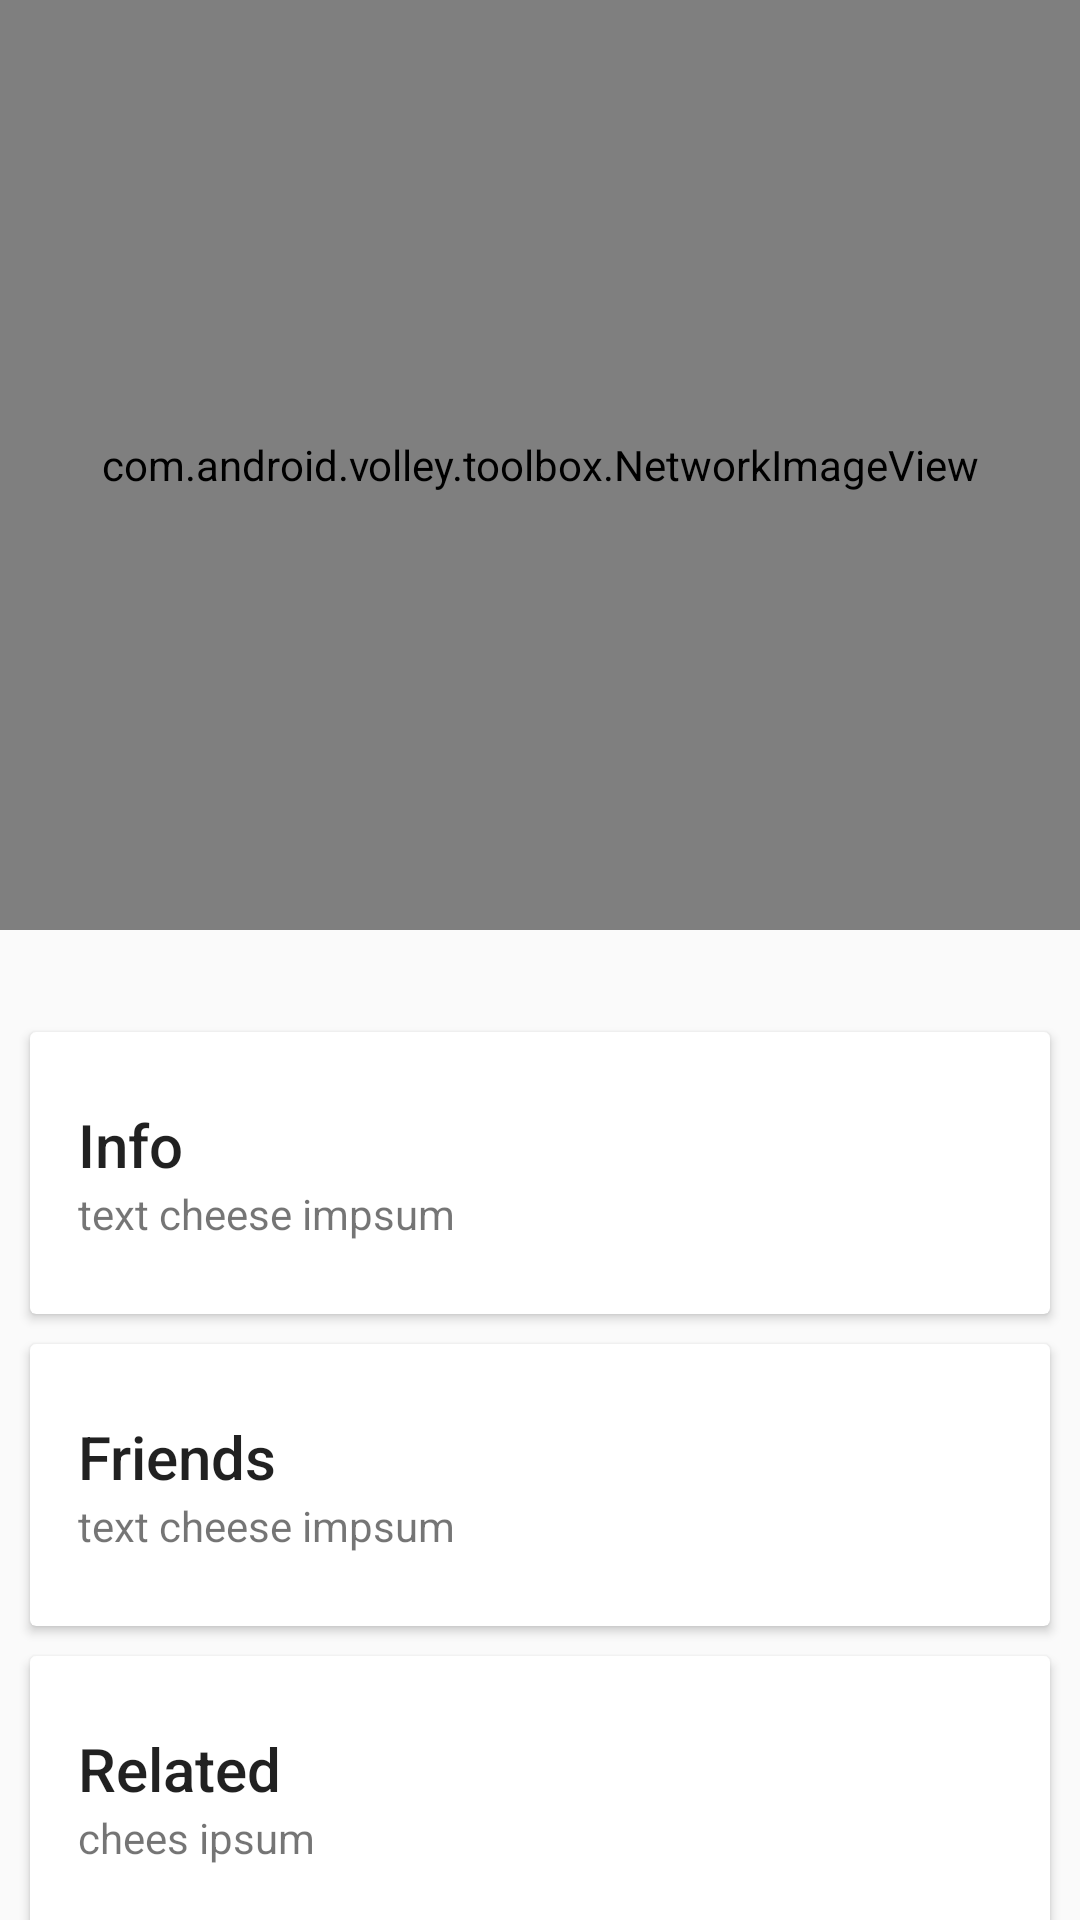

Reconstruct the res/layout file that produces this screen, plus the resources it refers to.
<!-- AndroidManifest.xml: activity theme AppThemeNoActionBar -->
<!-- res/layout/activity_detail.xml -->
<?xml version="1.0" encoding="utf-8"?>
<android.support.design.widget.CoordinatorLayout xmlns:android="http://schemas.android.com/apk/res/android"
    xmlns:app="http://schemas.android.com/apk/res-auto"
    android:id="@+id/main_content"
    android:layout_width="match_parent"
    android:layout_height="match_parent"
    android:fitsSystemWindows="true">

    <android.support.design.widget.AppBarLayout
        android:id="@+id/appbar"
        android:layout_width="match_parent"
        android:layout_height="310dp"
        android:theme="@style/ThemeOverlay.AppCompat.Light"
        android:fitsSystemWindows="true">

        <android.support.design.widget.CollapsingToolbarLayout
            android:id="@+id/collapsing_toolbar"
            android:layout_width="match_parent"
            android:layout_height="match_parent"
            app:layout_scrollFlags="scroll|exitUntilCollapsed"
            android:fitsSystemWindows="true"
            app:contentScrim="?attr/colorPrimary"
            app:expandedTitleMarginStart="48dp"
            app:expandedTitleMarginEnd="64dp">

            <com.android.volley.toolbox.NetworkImageView
                android:id="@+id/backdrop"
                android:layout_width="match_parent"
                android:layout_height="match_parent"
                android:scaleType="centerCrop"
                android:fitsSystemWindows="true"
                app:layout_collapseMode="parallax"
                android:src="@drawable/movie_icon"
                />

            <android.support.v7.widget.Toolbar
                android:id="@+id/toolbar"
                android:layout_width="match_parent"
                android:layout_height="?attr/actionBarSize"
                app:popupTheme="@style/ThemeOverlay.AppCompat.Light"
                app:layout_collapseMode="pin" />

        </android.support.design.widget.CollapsingToolbarLayout>

    </android.support.design.widget.AppBarLayout>

    <android.support.v4.widget.NestedScrollView
        android:layout_width="match_parent"
        android:layout_height="match_parent"
        app:layout_behavior="@string/appbar_scrolling_view_behavior">

        <LinearLayout
            android:layout_width="match_parent"
            android:layout_height="match_parent"
            android:orientation="vertical"
            android:paddingTop="24dp">

            <android.support.v7.widget.CardView
                android:layout_width="match_parent"
                android:layout_height="wrap_content"
                android:layout_margin="10dp">

                <LinearLayout
                    style="@style/Widget.CardContent"
                    android:layout_width="match_parent"
                    android:layout_height="wrap_content">

                    <TextView
                        android:layout_width="match_parent"
                        android:layout_height="wrap_content"
                        android:text="Info"
                        android:textAppearance="@style/TextAppearance.AppCompat.Title" />

                    <TextView
                        android:layout_width="match_parent"
                        android:layout_height="wrap_content"
                        android:text="text cheese impsum" />

                </LinearLayout>

            </android.support.v7.widget.CardView>

            <android.support.v7.widget.CardView
                android:layout_width="match_parent"
                android:layout_height="wrap_content"
                android:layout_marginBottom="10dp"
                android:layout_marginLeft="10dp"
                android:layout_marginRight="10dp">

                <LinearLayout
                    style="@style/Widget.CardContent"
                    android:layout_width="match_parent"
                    android:layout_height="wrap_content">

                    <TextView
                        android:layout_width="match_parent"
                        android:layout_height="wrap_content"
                        android:text="Friends"
                        android:textAppearance="@style/TextAppearance.AppCompat.Title" />

                    <TextView
                        android:layout_width="match_parent"
                        android:layout_height="wrap_content"
                        android:text="text cheese impsum" />

                </LinearLayout>

            </android.support.v7.widget.CardView>

            <android.support.v7.widget.CardView
                android:layout_width="match_parent"
                android:layout_height="wrap_content"
                android:layout_marginBottom="10dp"
                android:layout_marginLeft="10dp"
                android:layout_marginRight="10dp">

                <LinearLayout
                    style="@style/Widget.CardContent"
                    android:layout_width="match_parent"
                    android:layout_height="wrap_content">

                    <TextView
                        android:layout_width="match_parent"
                        android:layout_height="wrap_content"
                        android:text="Related"
                        android:textAppearance="@style/TextAppearance.AppCompat.Title" />

                    <TextView
                        android:layout_width="match_parent"
                        android:layout_height="wrap_content"
                        android:text="chees ipsum" />

                </LinearLayout>

            </android.support.v7.widget.CardView>

            <TextView
                android:id="@+id/vibrantView"
                style="@style/textStyle"
                android:text="@string/vibrant" />

            <TextView
                android:id="@+id/vibrantLightView"
                style="@style/textStyle"
                android:text="@string/vibrant_light" />

            <TextView
                android:id="@+id/vibrantDarkView"
                style="@style/textStyle"
                android:text="@string/vibrant_dark" />

            <TextView
                android:id="@+id/mutedView"
                style="@style/textStyle"
                android:text="@string/muted" />

            <TextView
                android:id="@+id/mutedLightView"
                style="@style/textStyle"
                android:text="@string/muted_light" />

            <TextView
                android:id="@+id/mutedDarkView"
                style="@style/textStyle"
                android:text="@string/muted_dark" />

        </LinearLayout>



    </android.support.v4.widget.NestedScrollView>


</android.support.design.widget.CoordinatorLayout>
<!-- resources referenced by this layout -->
<resources>
  <!-- drawable movie_icon: png bitmap (drawable, 21372 bytes) -->
  <string name="muted">Muted</string>
  <string name="muted_dark">Muted Dark</string>
  <string name="muted_light">Muted Light</string>
  <string name="vibrant">Vibrant</string>
  <string name="vibrant_dark">Vibrant Dark</string>
  <string name="vibrant_light">Vibrant Light</string>
  <style name="Widget.CardContent" parent="android:Widget">
          <item name="android:paddingLeft">16dp</item>
          <item name="android:paddingRight">16dp</item>
          <item name="android:paddingTop">24dp</item>
          <item name="android:paddingBottom">24dp</item>
          <item name="android:orientation">vertical</item>
      </style>
  <style name="textStyle">
          <item name="android:layout_height">40dp</item>
          <item name="android:layout_width">match_parent</item>
          <item name="android:textColor">@android:color/white</item>
          <item name="android:textStyle">bold</item>
          <item name="android:paddingLeft">5dp</item>
      </style>
  <style name="AppThemeNoActionBar" parent="Theme.AppCompat.Light.NoActionBar">
          
          <item name="colorPrimary">@color/colorPrimary</item>
          <item name="colorPrimaryDark">@color/colorPrimaryDark</item>
          <item name="colorAccent">@color/colorAccent</item>
      </style>
  <color name="colorPrimary">#383838</color>
  <color name="colorPrimaryDark">#303030</color>
  <color name="colorAccent">#FF5722</color>
</resources>
